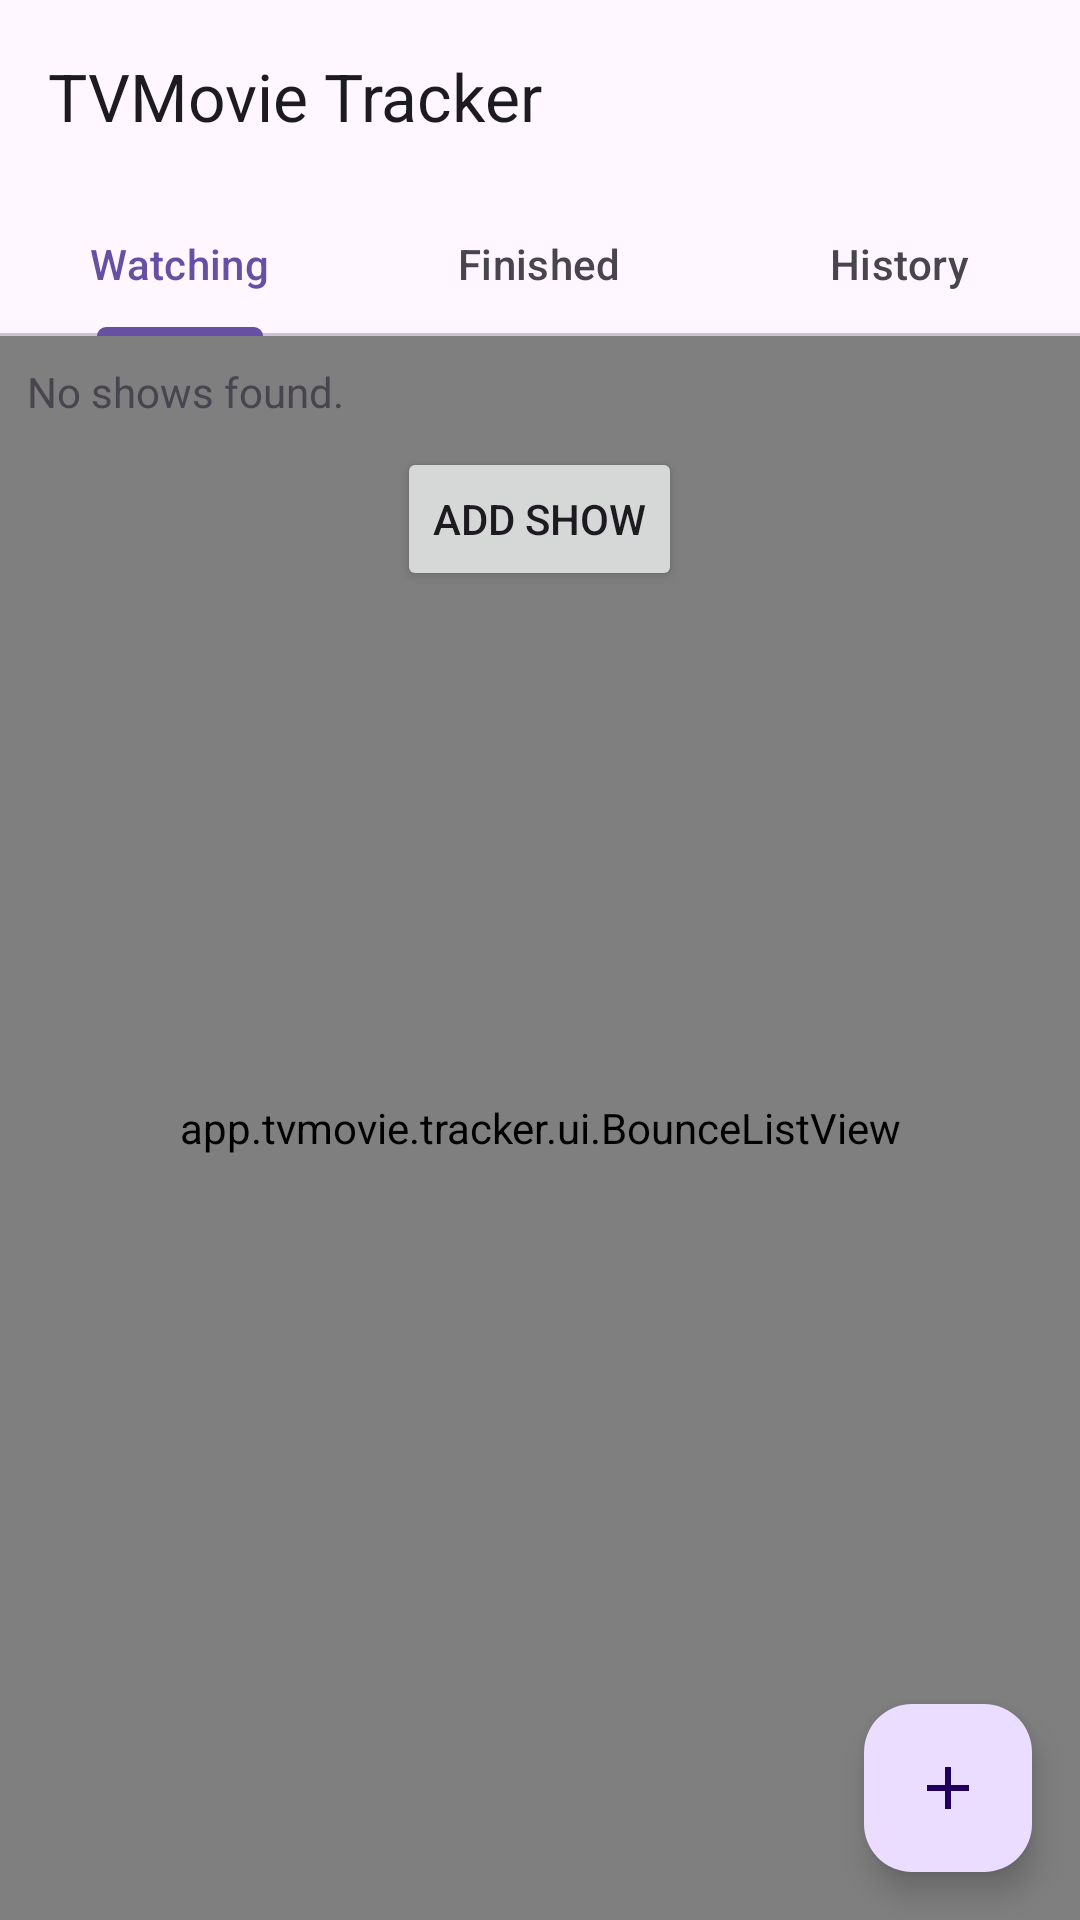

Write the Android layout XML for this screen, with the resource values it uses.
<!-- AndroidManifest.xml: application theme Theme.TVMovieTracker -->
<!-- res/layout/main.xml -->
<?xml version="1.0" encoding="utf-8"?>
<androidx.drawerlayout.widget.DrawerLayout xmlns:android="http://schemas.android.com/apk/res/android"
	xmlns:app="http://schemas.android.com/apk/res-auto"
	android:id="@+id/drawer_layout"
	android:layout_width="fill_parent"
	android:layout_height="fill_parent">
	<LinearLayout android:id="@+id/main" android:orientation="vertical" android:layout_width="fill_parent" android:layout_height="fill_parent">
		<LinearLayout android:id="@+id/search" android:layout_width="fill_parent" android:layout_height="wrap_content" android:orientation="horizontal" android:visibility="gone">
			<EditText android:id="@+id/search_text" android:layout_width="0dp" android:layout_weight="1" android:layout_height="wrap_content" android:padding="6dp" android:background="@android:color/transparent" android:textColor="@android:color/primary_text_dark" android:hint="@string/search_hint" android:inputType="textFilter" android:imeOptions="actionDone"/>
			<ImageView android:layout_width="wrap_content" android:layout_height="wrap_content" android:padding="3dp" android:src="@android:drawable/ic_menu_add" android:onClick="searchForShow"/>
			<ImageView android:layout_width="wrap_content" android:layout_height="wrap_content" android:padding="3dp" android:src="@android:drawable/ic_menu_close_clear_cancel" android:onClick="clearFilter"/>
		</LinearLayout>
		<com.google.android.material.appbar.AppBarLayout android:layout_width="match_parent" android:layout_height="wrap_content">
			<com.google.android.material.appbar.MaterialToolbar android:id="@+id/toolbar" android:layout_width="match_parent" android:layout_height="?attr/actionBarSize" app:title="@string/layout_app_name"/>
			<com.google.android.material.tabs.TabLayout android:id="@+id/mode_tabs" android:layout_width="match_parent" android:layout_height="wrap_content" app:tabMode="fixed" app:tabGravity="fill">
				<com.google.android.material.tabs.TabItem android:layout_width="wrap_content" android:layout_height="wrap_content" android:text="@string/mode_watching"/>
				<com.google.android.material.tabs.TabItem android:layout_width="wrap_content" android:layout_height="wrap_content" android:text="@string/mode_finished"/>
				<com.google.android.material.tabs.TabItem android:layout_width="wrap_content" android:layout_height="wrap_content" android:text="@string/menu_log"/>
			</com.google.android.material.tabs.TabLayout>
		</com.google.android.material.appbar.AppBarLayout>
		<com.google.android.material.progressindicator.LinearProgressIndicator android:id="@+id/top_progress" android:layout_width="match_parent" android:layout_height="wrap_content" android:visibility="gone"/>
		<FrameLayout android:layout_width="match_parent" android:layout_height="0dp" android:layout_weight="1">
			<app.tvmovie.tracker.ui.BounceListView android:layout_width="fill_parent" android:layout_height="fill_parent" android:id="@+id/android:list"/>
			<LinearLayout android:id="@+id/android:empty" android:orientation="vertical" android:layout_width="fill_parent" android:layout_height="wrap_content" android:gravity="center_horizontal">
				<TextView android:id="@+id/empty_text" android:layout_width="fill_parent" android:layout_height="wrap_content" android:padding="9dp" android:text="@string/layout_main_no_items"/>
				<Button android:id="@+id/add_show" android:layout_width="wrap_content" android:layout_height="wrap_content" android:text="@string/menu_context_add_serie" android:onClick="searchForShow"/>
			</LinearLayout>
			<com.google.android.material.floatingactionbutton.FloatingActionButton android:id="@+id/fab_add" android:layout_width="wrap_content" android:layout_height="wrap_content" android:layout_gravity="bottom|end" android:layout_margin="16dp" android:src="@drawable/ic_menu_add" android:onClick="showPlusMenu" android:contentDescription="@string/menu_add_serie"/>
		</FrameLayout>
	</LinearLayout>
	<com.google.android.material.navigation.NavigationView android:id="@+id/nav_view" android:layout_width="wrap_content" android:layout_height="match_parent" android:layout_gravity="start" app:menu="@menu/drawer_menu" app:headerLayout="@layout/drawer_header"/>
</androidx.drawerlayout.widget.DrawerLayout>
<!-- res/layout/drawer_header.xml (included above) -->
<?xml version="1.0" encoding="utf-8"?>
<LinearLayout xmlns:android="http://schemas.android.com/apk/res/android"
	android:orientation="vertical"
	android:layout_width="match_parent"
	android:layout_height="wrap_content"
	android:padding="16dp">
	<TextView android:layout_width="wrap_content" android:layout_height="wrap_content"
		android:text="@string/layout_app_name"
		android:textAppearance="?attr/textAppearanceTitleMedium"
		android:textColor="?attr/colorOnSurface"/>
</LinearLayout>
<!-- resources referenced by this layout -->
<resources>
  <!-- drawable ic_menu_add (drawable) -->
  <vector xmlns:android="http://schemas.android.com/apk/res/android"
      android:width="24dp" android:height="24dp"
      android:viewportWidth="960" android:viewportHeight="960">
      <group android:translateY="960">
          <path android:fillColor="#BDBDBD" android:pathData="M440-440H200v-80h240v-240h80v240h240v80H520v240h-80v-240Z"/>
      </group>
  </vector>
  <string name="layout_app_name">TVMovie Tracker</string>
  <string name="layout_main_no_items">No shows found.</string>
  <string name="menu_add_serie">Add a show</string>
  <string name="menu_context_add_serie">Add show</string>
  <string name="menu_log">History</string>
  <string name="mode_finished">Finished</string>
  <string name="mode_watching">Watching</string>
  <string name="search_hint">Search…</string>
  <style name="Theme.TVMovieTracker" parent="Theme.Material3.DayNight.NoActionBar">
          <item name="android:statusBarColor">@android:color/transparent</item>
          <item name="colorPrimary">@color/m3_primary</item>
          <item name="colorOnPrimary">@color/m3_on_primary</item>
          <item name="colorPrimaryContainer">@color/m3_primary_container</item>
          <item name="colorOnPrimaryContainer">@color/m3_on_primary_container</item>
      </style>
  <color name="m3_primary">#6750A4</color>
  <color name="m3_on_primary">#FFFFFF</color>
  <color name="m3_primary_container">#EADDFF</color>
  <color name="m3_on_primary_container">#21005D</color>
</resources>
